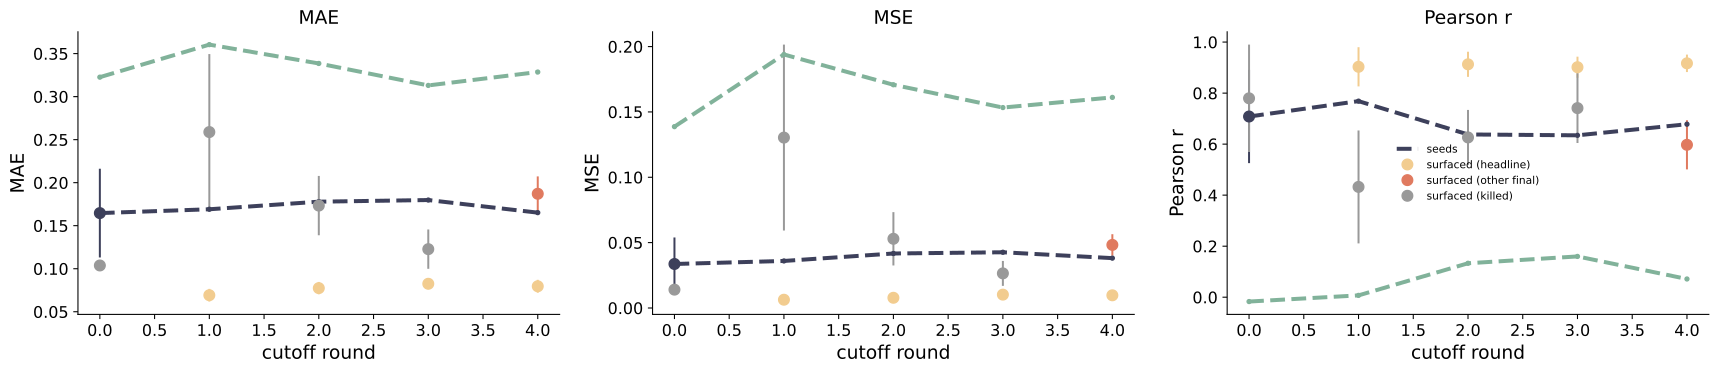

The file beside this chart, header and first rows:
cutoff_round, model, role, metric, mean_across_exps, sem_across_exps, n_experiments
0, pi_1, seed, mae, 0.3226, 0.09338, 2
0, pi_1, seed, mse, 0.1387, 0.04512, 2
0, pi_1, seed, pearson_r, -0.01703, 0.5522, 2
0, pi_2, seed, mae, 0.1647, 0.05154, 2
0, pi_2, seed, mse, 0.03365, 0.02029, 2
0, pi_2, seed, pearson_r, 0.7082, 0.1827, 2
0, pi_2, surfaced, mae, 0.1647, 0.05154, 2
0, pi_2, surfaced, mse, 0.03365, 0.02029, 2
0, pi_2, surfaced, pearson_r, 0.7082, 0.1827, 2
0, pi_3, surfaced, mae, 0.1038, 0.005439, 2
0, pi_3, surfaced, mse, 0.01402, 0.001346, 2
0, pi_3, surfaced, pearson_r, 0.7796, 0.2104, 2
1, pi_1, seed, mae, 0.3604, 0.04644, 4
1, pi_1, seed, mse, 0.194, 0.03842, 4
1, pi_1, seed, pearson_r, 0.007162, 0.2602, 4
1, pi_2, seed, mae, 0.1691, 0.03293, 4
1, pi_2, seed, mse, 0.03597, 0.01213, 4
1, pi_2, seed, pearson_r, 0.7685, 0.0924, 4
1, pi_3, surfaced, mae, 0.2588, 0.09067, 4
1, pi_3, surfaced, mse, 0.1304, 0.07113, 4
1, pi_3, surfaced, pearson_r, 0.4324, 0.2213, 4
1, pi_4, surfaced, mae, 0.06921, 0.007376, 4
1, pi_4, surfaced, mse, 0.00631, 0.001401, 4
1, pi_4, surfaced, pearson_r, 0.9031, 0.07679, 4
2, pi_1, seed, mae, 0.3385, 0.03315, 6
2, pi_1, seed, mse, 0.1708, 0.02869, 6
2, pi_1, seed, pearson_r, 0.133, 0.1828, 6
2, pi_2, seed, mae, 0.1779, 0.02635, 6
2, pi_2, seed, mse, 0.04168, 0.01192, 6
2, pi_2, seed, pearson_r, 0.6379, 0.1585, 6
2, pi_4, surfaced, mae, 0.07744, 0.007178, 6
2, pi_4, surfaced, mse, 0.007796, 0.001299, 6
2, pi_4, surfaced, pearson_r, 0.9129, 0.04924, 6
2, pi_5, surfaced, mae, 0.1734, 0.03449, 6
2, pi_5, surfaced, mse, 0.05293, 0.02041, 6
2, pi_5, surfaced, pearson_r, 0.6262, 0.1078, 6
3, pi_1, seed, mae, 0.313, 0.02952, 8
3, pi_1, seed, mse, 0.1533, 0.0239, 8
3, pi_1, seed, pearson_r, 0.1599, 0.1568, 7
3, pi_2, seed, mae, 0.1798, 0.02041, 8
3, pi_2, seed, mse, 0.04262, 0.009134, 8
3, pi_2, seed, pearson_r, 0.6345, 0.1197, 8
3, pi_4, surfaced, mae, 0.0825, 0.006277, 8
3, pi_4, surfaced, mse, 0.0102, 0.001962, 8
3, pi_4, surfaced, pearson_r, 0.9015, 0.04141, 8
3, pi_6, surfaced, mae, 0.1227, 0.02285, 8
3, pi_6, surfaced, mse, 0.02646, 0.00954, 8
3, pi_6, surfaced, pearson_r, 0.7412, 0.1368, 8
4, pi_1, seed, mae, 0.3286, 0.0255, 10
4, pi_1, seed, mse, 0.1611, 0.01965, 10
4, pi_1, seed, pearson_r, 0.07144, 0.1339, 9
4, pi_2, seed, mae, 0.1652, 0.01888, 10
4, pi_2, seed, mse, 0.03813, 0.007804, 10
4, pi_2, seed, pearson_r, 0.6781, 0.09878, 10
4, pi_4, surfaced, mae, 0.0796, 0.007526, 10
4, pi_4, surfaced, mse, 0.009694, 0.001843, 10
4, pi_4, surfaced, pearson_r, 0.9168, 0.03427, 10
4, pi_7, surfaced, mae, 0.1871, 0.02015, 10
4, pi_7, surfaced, mse, 0.04825, 0.008171, 10
4, pi_7, surfaced, pearson_r, 0.5974, 0.09646, 10
